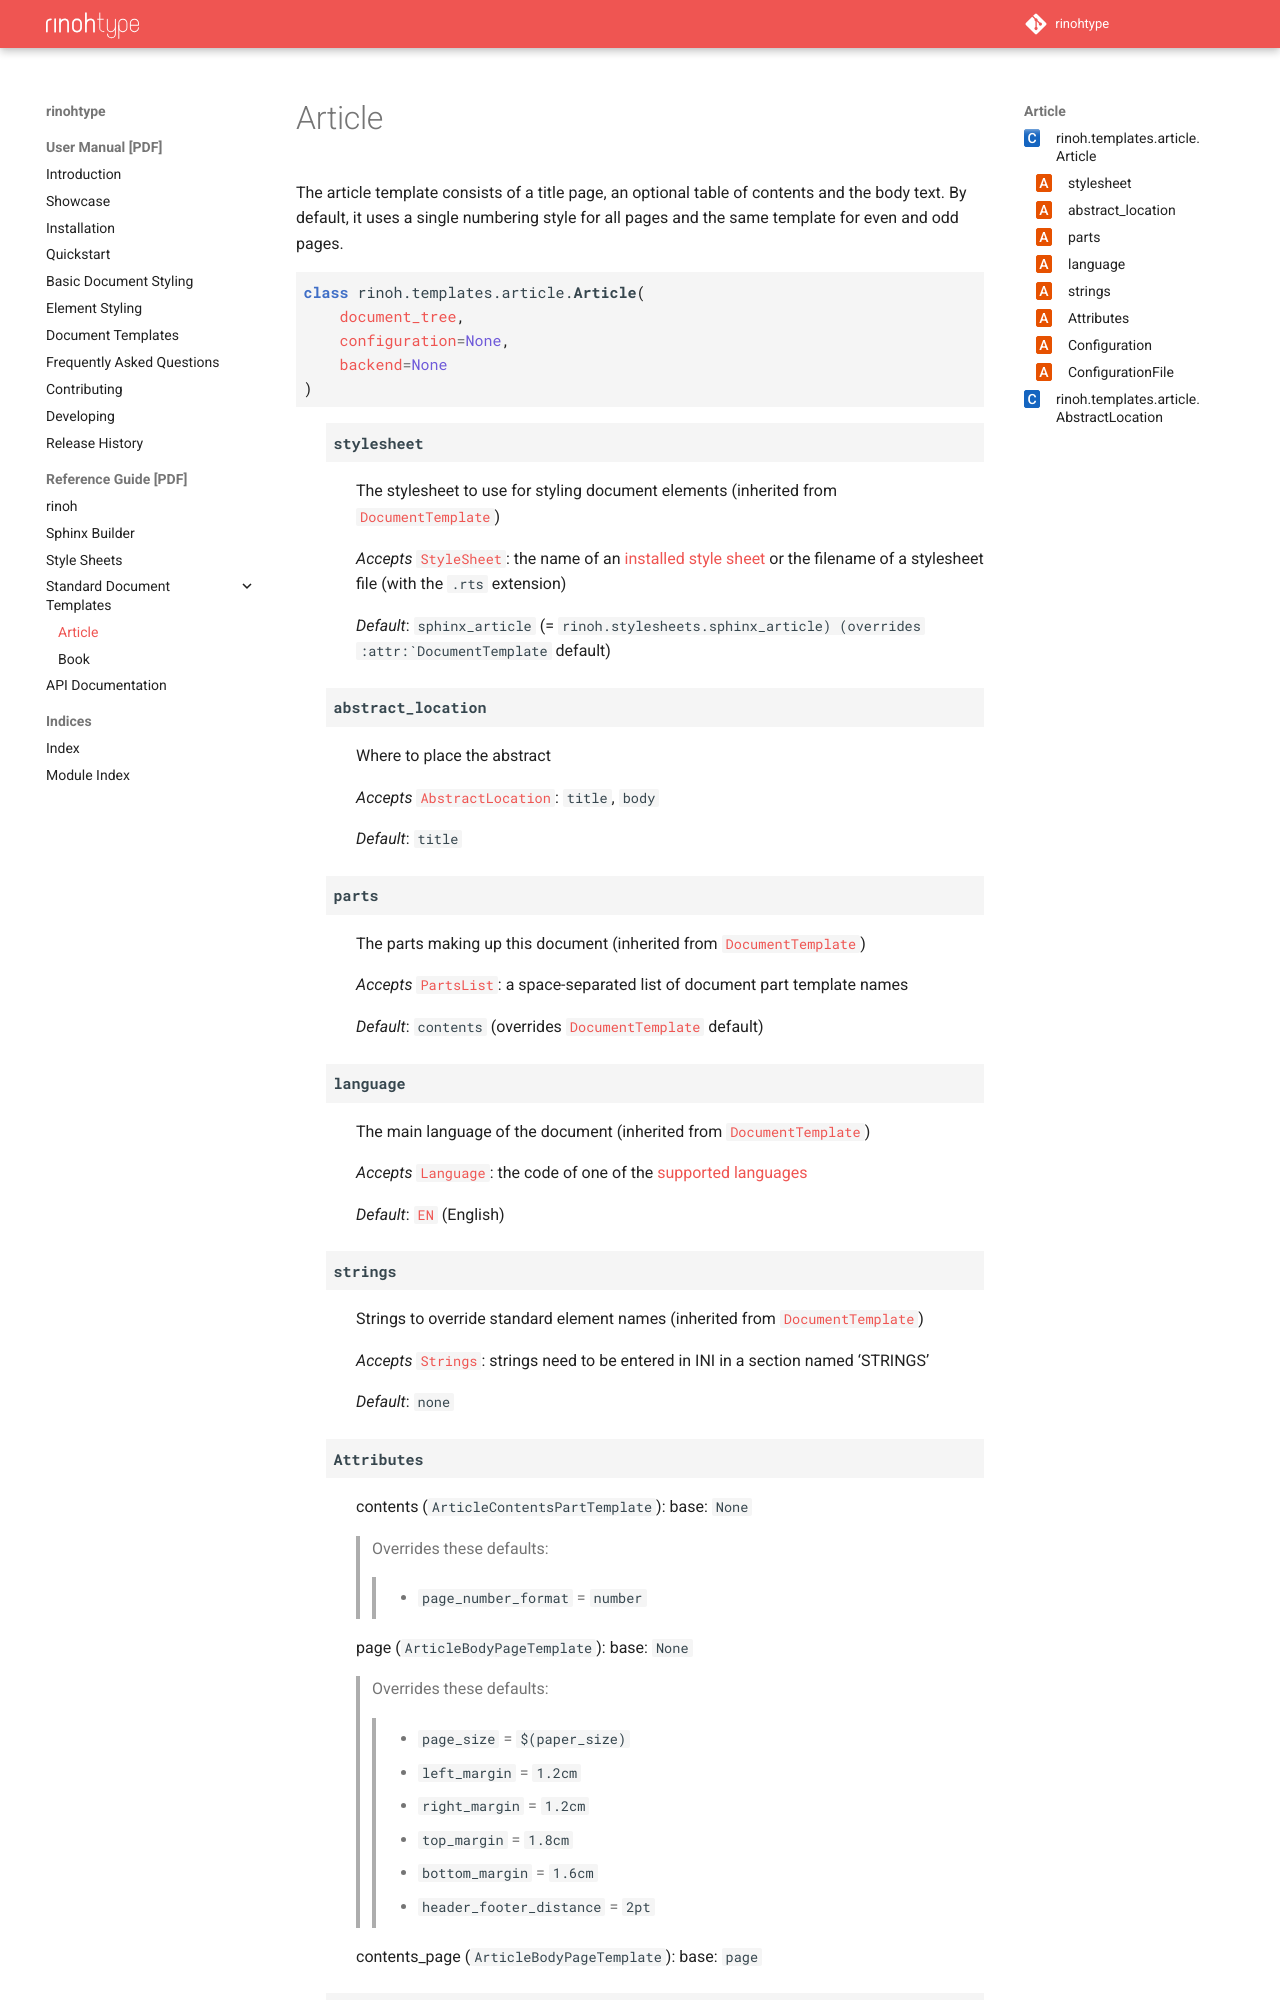

repository: brechtm/rinohtype · page: main/article.html · generator: sphinx

.. _article_template:

.. module:: rinoh.templates.article

Article
=======

The article template consists of a title page, an optional table of contents
and the body text. By default, it uses a single numbering style for all pages
and the same template for even and odd pages.

.. autoclass:: Article
    :members:
